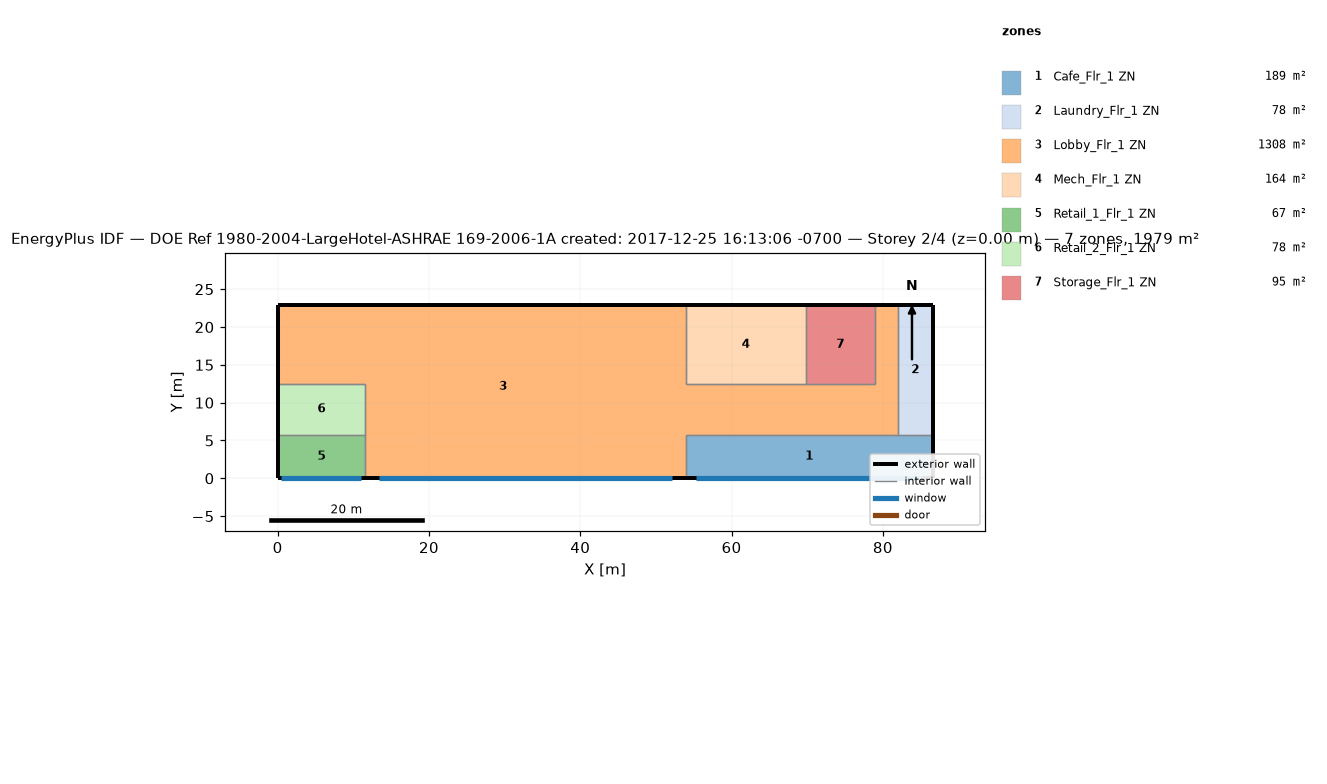
=== STOREY PLAN SPEC (per zone: floor XY polygon, exterior-wall plan segments, windows/doors) ===
zone 1: Cafe_Flr_1 ZN  (188.9 m²)
  floor: (86.56, 5.79) (86.56, 0.00) (53.95, 0.00) (53.95, 5.79)
  exterior wall: (86.56, 0.00) – (86.56, 5.79)  [5.8 m]
  exterior wall: (53.95, 0.00) – (86.56, 0.00)  [32.6 m]
    window: (55.36, 0.00) – (85.15, 0.00)  [61.6 m²]
  interior walls: 3
zone 2: Laundry_Flr_1 ZN  (78.0 m²)
  floor: (86.56, 22.86) (86.56, 5.79) (81.99, 5.79) (81.99, 22.86)
  exterior wall: (86.56, 5.79) – (86.56, 22.86)  [17.1 m]
  exterior wall: (86.56, 22.86) – (81.99, 22.86)  [4.6 m]
  interior walls: 2
zone 3: Lobby_Flr_1 ZN  (1308.2 m²)
  floor: (53.95, 22.86) (53.95, 0.00) (11.58, 0.00) (11.58, 12.50) (0.00, 12.50) (0.00, 22.86)
  floor: (81.99, 22.86) (81.99, 5.79) (53.95, 5.79) (53.95, 12.50) (78.94, 12.50) (78.94, 22.86)
  exterior wall: (53.95, 22.86) – (0.00, 22.86)  [54.0 m]
  exterior wall: (11.58, 0.00) – (53.95, 0.00)  [42.4 m]
    window: (13.42, 0.00) – (52.11, 0.00)  [80.0 m²]
  exterior wall: (0.00, 22.86) – (0.00, 12.50)  [10.4 m]
  exterior wall: (81.99, 22.86) – (78.94, 22.86)  [3.0 m]
  interior walls: 10
zone 4: Mech_Flr_1 ZN  (164.2 m²)
  floor: (69.80, 22.86) (69.80, 12.50) (53.95, 12.50) (53.95, 22.86)
  exterior wall: (69.80, 22.86) – (53.95, 22.86)  [15.8 m]
  interior walls: 3
zone 5: Retail_1_Flr_1 ZN  (67.1 m²)
  floor: (11.58, 5.79) (11.58, 0.00) (0.00, 0.00) (0.00, 5.79)
  exterior wall: (0.00, 0.00) – (11.58, 0.00)  [11.6 m]
    window: (0.50, 0.00) – (11.08, 0.00)  [21.9 m²]
  exterior wall: (0.00, 5.79) – (0.00, 0.00)  [5.8 m]
  interior walls: 2
zone 6: Retail_2_Flr_1 ZN  (77.7 m²)
  floor: (11.58, 12.50) (11.58, 5.79) (0.00, 5.79) (0.00, 12.50)
  exterior wall: (0.00, 12.50) – (0.00, 5.79)  [6.7 m]
  interior walls: 3
zone 7: Storage_Flr_1 ZN  (94.8 m²)
  floor: (78.94, 22.86) (78.94, 12.50) (69.80, 12.50) (69.80, 22.86)
  exterior wall: (78.94, 22.86) – (69.80, 22.86)  [9.1 m]
  interior walls: 3

=== DERIVED (storey summary) ===
Building: DOE Ref 1980-2004-LargeHotel-ASHRAE 169-2006-1A created: 2017-12-25 16:13:06 -0700
Storey: 2 of 4  (floor level z = 0.00 m)
Storey gross floor area: 1978.8 m²
Zones on this storey: 7
  - Cafe_Flr_1 ZN: floor 188.9 m²; exterior wall 38.4 m (152.2 m²); 1 window(s) 61.6 m²; WWR 40.5%
  - Laundry_Flr_1 ZN: floor 78.0 m²; exterior wall 21.6 m (85.8 m²); WWR 0.0%
  - Lobby_Flr_1 ZN: floor 1308.2 m²; exterior wall 109.7 m (434.8 m²); 1 window(s) 80.0 m²; WWR 18.4%
  - Mech_Flr_1 ZN: floor 164.2 m²; exterior wall 15.8 m (62.8 m²); WWR 0.0%
  - Retail_1_Flr_1 ZN: floor 67.1 m²; exterior wall 17.4 m (68.8 m²); 1 window(s) 21.9 m²; WWR 31.8%
  - Retail_2_Flr_1 ZN: floor 77.7 m²; exterior wall 6.7 m (26.6 m²); WWR 0.0%
  - Storage_Flr_1 ZN: floor 94.8 m²; exterior wall 9.1 m (36.2 m²); WWR 0.0%
Zone adjacency (shared interzone walls):
  - Cafe_Flr_1 ZN ↔ Laundry_Flr_1 ZN
  - Cafe_Flr_1 ZN ↔ Lobby_Flr_1 ZN
  - Laundry_Flr_1 ZN ↔ Lobby_Flr_1 ZN
  - Lobby_Flr_1 ZN ↔ Mech_Flr_1 ZN
  - Lobby_Flr_1 ZN ↔ Retail_1_Flr_1 ZN
  - Lobby_Flr_1 ZN ↔ Retail_2_Flr_1 ZN
  - Lobby_Flr_1 ZN ↔ Storage_Flr_1 ZN
  - Mech_Flr_1 ZN ↔ Storage_Flr_1 ZN
  - Retail_1_Flr_1 ZN ↔ Retail_2_Flr_1 ZN